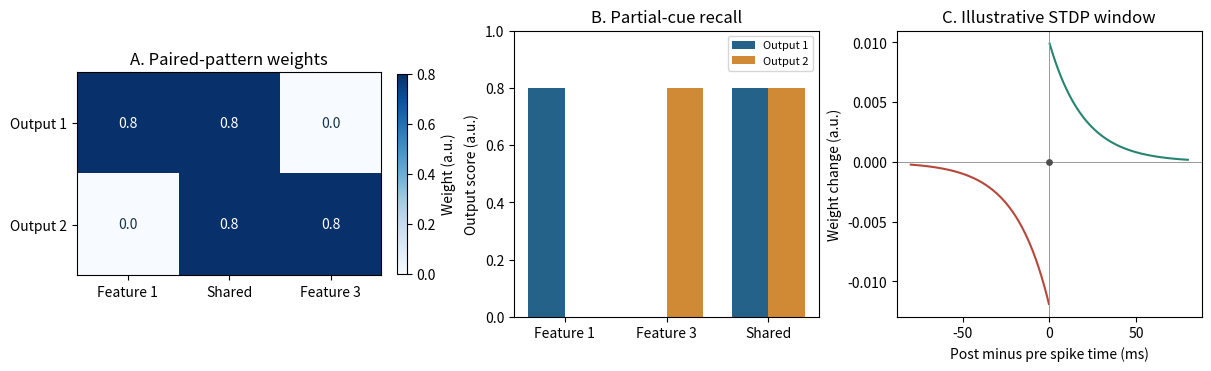

Write the Python code that produced this figure.
import numpy as np
import matplotlib.pyplot as plt
patterns = np.array([[1., 1., 0.], [0., 1., 1.]])
paired_outputs = np.eye(2)
weights = np.zeros((2, 3))
for _ in range(8):
    for x, y in zip(patterns, paired_outputs):
        weights += 0.1 * np.outer(y, x)
cues = np.array([[1., 0., 0.], [0., 0., 1.], [0., 1., 0.]])
scores = cues @ weights.T
assert np.allclose(weights, [[0.8, 0.8, 0], [0, 0.8, 0.8]])
assert np.allclose(scores, [[0.8, 0], [0, 0.8], [0.8, 0.8]])
print('Weights (output rows, input columns):\n', weights)
print('Partial-cue output scores:\n', scores)
print('The shared-feature cue is ambiguous; these are not probabilities.')

def pair_stdp(delta_ms, a_plus=0.01, a_minus=0.012, tau_ms=20.0):
    delta_ms = np.asarray(delta_ms, dtype=float)
    return np.where(delta_ms > 0, a_plus * np.exp(-delta_ms / tau_ms),
                    np.where(delta_ms < 0, -a_minus * np.exp(delta_ms / tau_ms), 0.0))
assert np.isclose(pair_stdp(10), 0.01 * np.exp(-0.5))
assert pair_stdp(-10) < 0 and pair_stdp(0) == 0

fig, axes = plt.subplots(1, 3, figsize=(12, 3.6), constrained_layout=True)
im = axes[0].imshow(weights, vmin=0, vmax=0.8, cmap='Blues')
axes[0].set(xticks=[0, 1, 2], xticklabels=['Feature 1', 'Shared', 'Feature 3'],
            yticks=[0, 1], yticklabels=['Output 1', 'Output 2'], title='A. Paired-pattern weights')
for row in range(2):
    for col in range(3):
        axes[0].text(col, row, '%.1f' % weights[row, col], ha='center', va='center',
                     color='white' if weights[row, col] > 0.4 else '#17334c')
fig.colorbar(im, ax=axes[0], shrink=0.7, label='Weight (a.u.)')
x = np.arange(3)
axes[1].bar(x - 0.18, scores[:, 0], 0.36, label='Output 1', color='#24628a')
axes[1].bar(x + 0.18, scores[:, 1], 0.36, label='Output 2', color='#d08a35')
axes[1].set(xticks=x, xticklabels=['Feature 1', 'Feature 3', 'Shared'], ylim=(0, 1),
            ylabel='Output score (a.u.)', title='B. Partial-cue recall')
axes[1].legend(fontsize=8)
delta = np.linspace(-80, 80, 801)
for mask, color in [(delta < 0, '#b6483b'), (delta > 0, '#268471')]:
    axes[2].plot(delta[mask], pair_stdp(delta[mask]), color=color)
axes[2].scatter([0], [0], color='0.3', s=15, zorder=3)
axes[2].axhline(0, color='0.6', lw=0.7)
axes[2].axvline(0, color='0.6', lw=0.7)
axes[2].set(xlabel='Post minus pre spike time (ms)', ylabel='Weight change (a.u.)',
            title='C. Illustrative STDP window')
plt.show()
